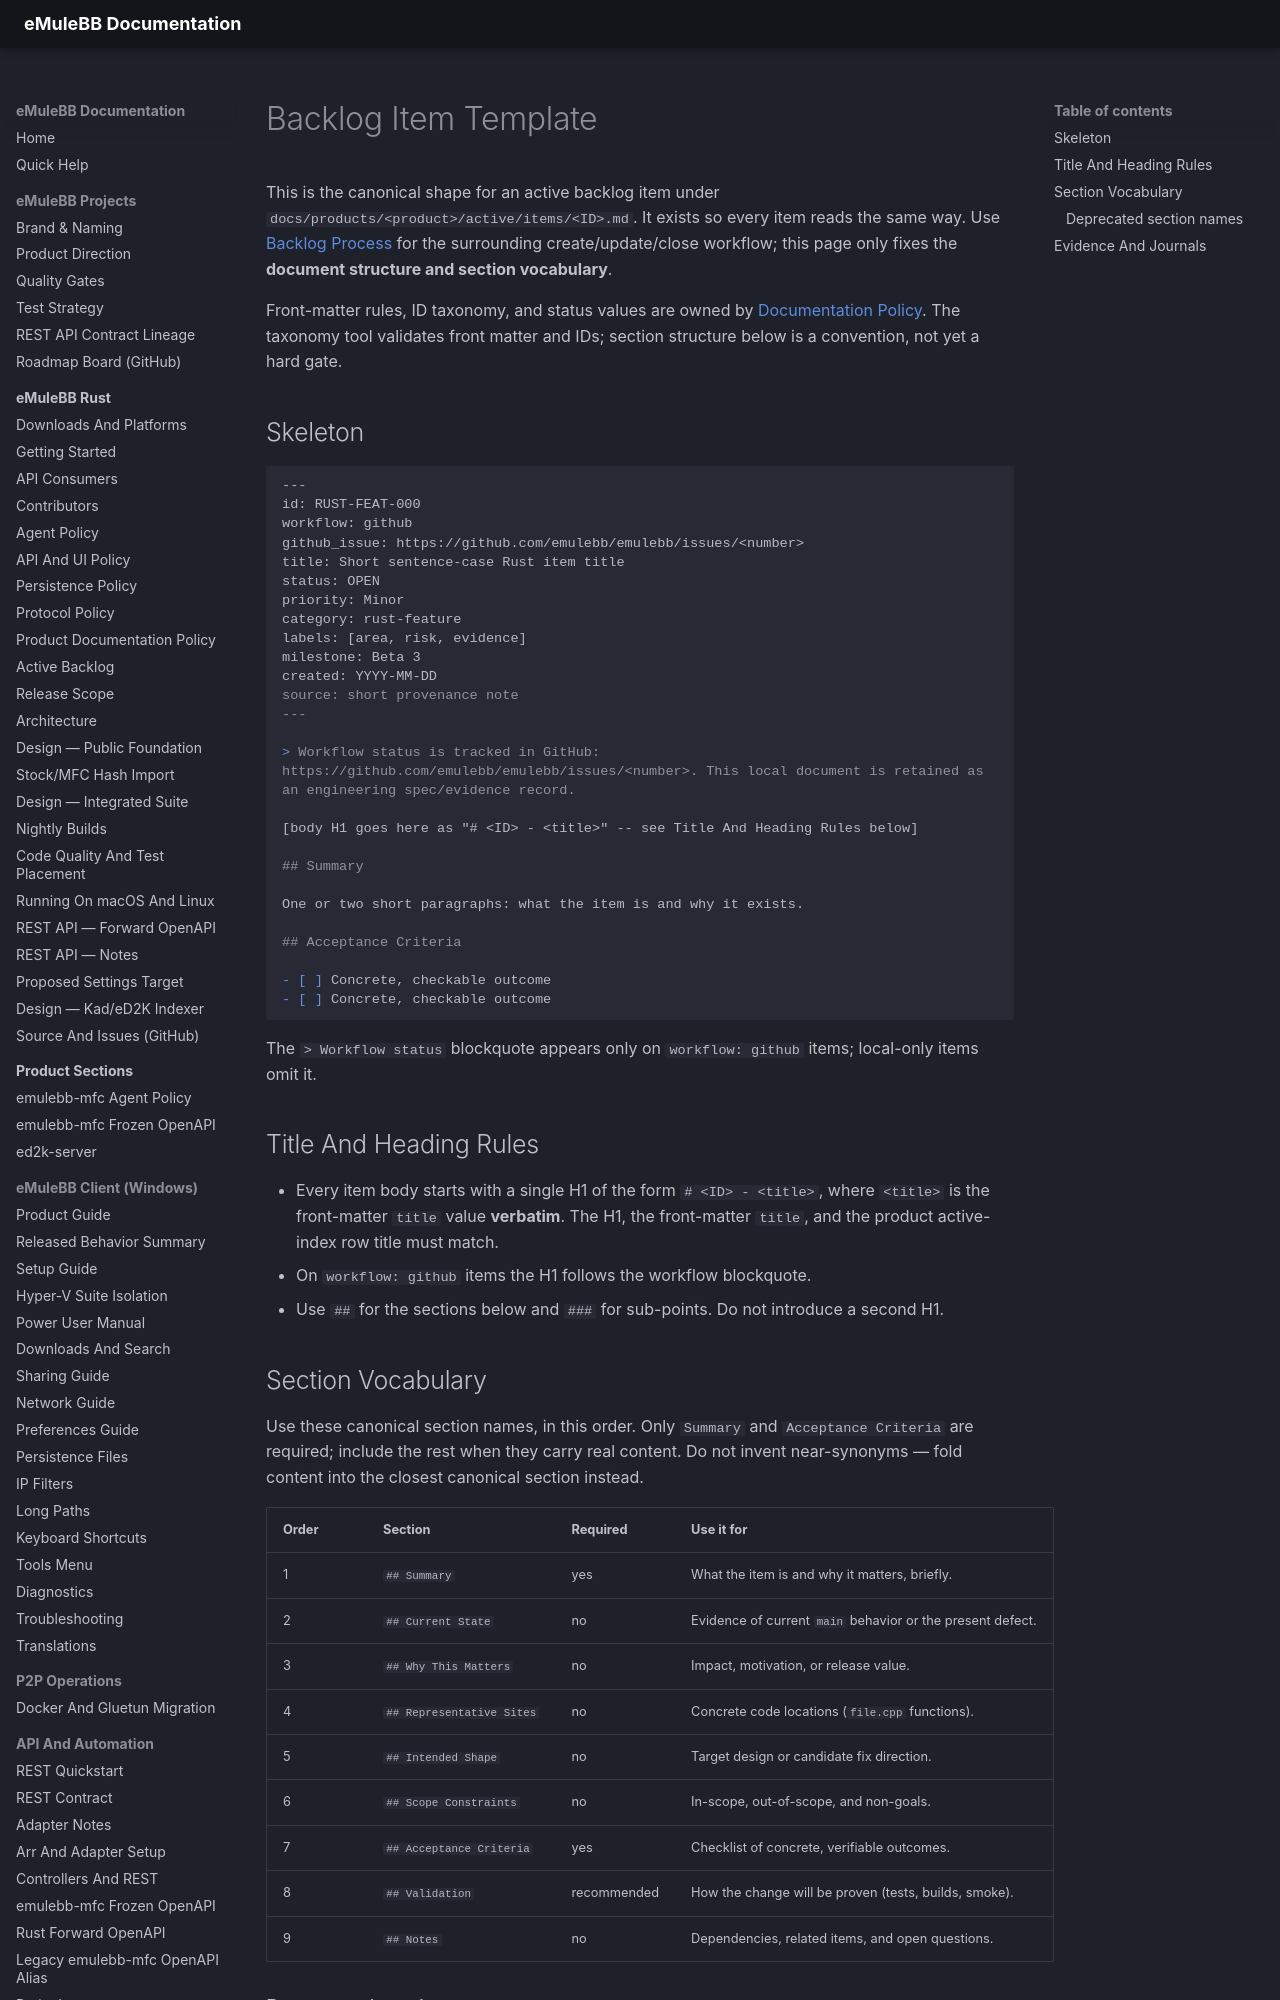

repository: emulebb/emulebb-tooling · page: reference/BACKLOG-ITEM-TEMPLATE/index.html · generator: mkdocs

# Backlog Item Template

This is the canonical shape for an active backlog item under
`docs/products/<product>/active/items/<ID>.md`. It exists so every item reads
the same way. Use
[Backlog Process](BACKLOG-PROCESS.md) for the surrounding create/update/close
workflow; this page only fixes the **document structure and section
vocabulary**.

Front-matter rules, ID taxonomy, and status values are owned by
[Documentation Policy](../DOCS-POLICY.md). The taxonomy tool validates front
matter and IDs; section structure below is a convention, not yet a hard gate.

## Skeleton

```markdown
---
id: RUST-FEAT-000
workflow: github
github_issue: https://github.com/emulebb/emulebb/issues/<number>
title: Short sentence-case Rust item title
status: OPEN
priority: Minor
category: rust-feature
labels: [area, risk, evidence]
milestone: Beta 3
created: YYYY-MM-DD
source: short provenance note
---

> Workflow status is tracked in GitHub: https://github.com/emulebb/emulebb/issues/<number>. This local document is retained as an engineering spec/evidence record.

[body H1 goes here as "# <ID> - <title>" -- see Title And Heading Rules below]

## Summary

One or two short paragraphs: what the item is and why it exists.

## Acceptance Criteria

- [ ] Concrete, checkable outcome
- [ ] Concrete, checkable outcome
```

The `> Workflow status` blockquote appears only on `workflow: github` items;
local-only items omit it.

## Title And Heading Rules

- Every item body starts with a single H1 of the form `# <ID> - <title>`, where
  `<title>` is the front-matter `title` value **verbatim**. The H1, the
  front-matter `title`, and the product active-index row title must match.
- On `workflow: github` items the H1 follows the workflow blockquote.
- Use `##` for the sections below and `###` for sub-points. Do not introduce a
  second H1.
